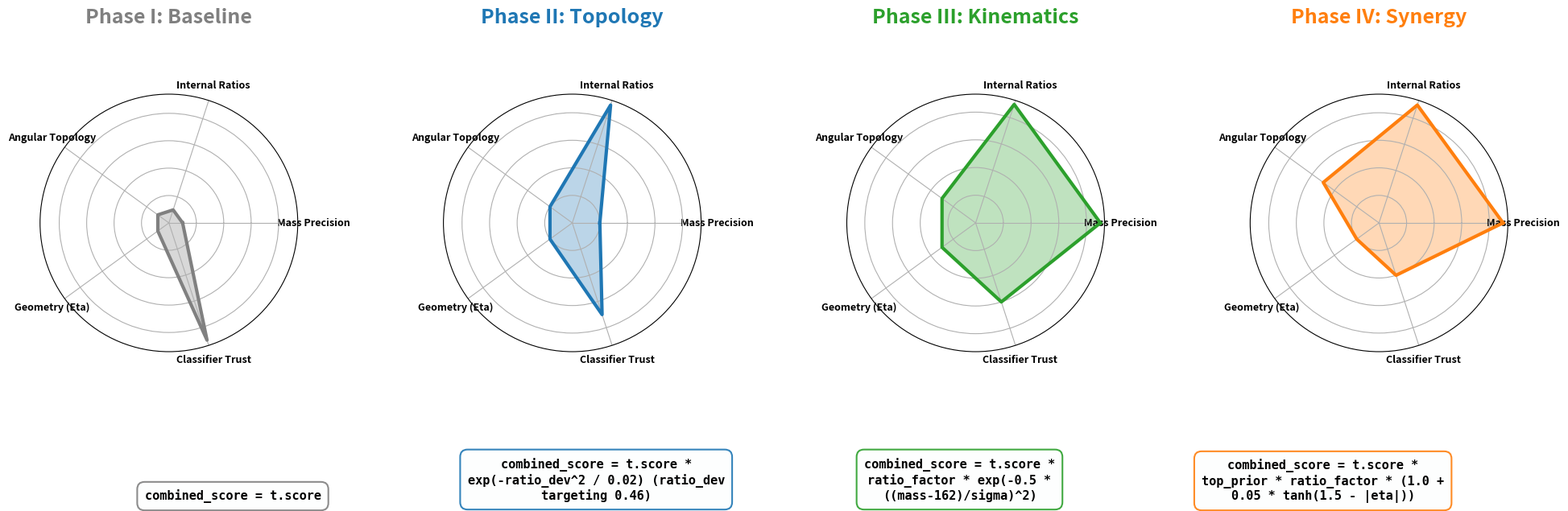

This figure's Python source:
import matplotlib.pyplot as plt
import numpy as np
import textwrap

# High-resolution settings
plt.rcParams['figure.dpi'] = 600
plt.rcParams['savefig.dpi'] = 600

labels = ['Mass Precision', 'Internal Ratios', 'Angular Topology', 'Geometry (Eta)', 'Classifier Trust']
num_vars = len(labels)

# Rigorous Data Mapping
baseline = [1, 1, 1, 1, 9]
topology = [2, 9, 2, 2, 7]
kinematics = [9, 9, 3, 3, 6]
synergy = [9, 9, 5, 2, 4] 

phases = [baseline, topology, kinematics, synergy]
titles = ['Phase I: Baseline', 'Phase II: Topology', 'Phase III: Kinematics', 'Phase IV: Synergy']
formulas = [
    "combined_score = t.score",
    "combined_score = t.score * exp(-ratio_dev^2 / 0.02)\n(ratio_dev targeting 0.46)",
    "combined_score = t.score * ratio_factor * exp(-0.5 * ((mass-162)/sigma)^2)",
    "combined_score = t.score * top_prior * ratio_factor\n* (1.0 + 0.05 * tanh(1.5 - |eta|))"
]
colors = ['gray', '#1f77b4', '#2ca02c', '#ff7f0e']

fig, axs = plt.subplots(1, 4, figsize=(24, 8), subplot_kw=dict(polar=True))

# 1. Plot the Spiders
for i, data in enumerate(phases):
    angles = np.linspace(0, 2 * np.pi, num_vars, endpoint=False).tolist()
    data = data + [data[0]] 
    angles = angles + [angles[0]]
    
    axs[i].fill(angles, data, color=colors[i], alpha=0.3)
    axs[i].plot(angles, data, color=colors[i], linewidth=3)
    axs[i].set_yticklabels([])
    axs[i].set_xticks(angles[:-1])
    axs[i].set_xticklabels(labels, fontsize=9, fontweight='bold')
    axs[i].set_title(titles[i], size=18, color=colors[i], y=1.25, fontweight='black')

# 2. Add Centered Formulas
# We use a tighter spread (0.198) and a calibrated start (0.22) to pull them away from the edges
for i, formula in enumerate(formulas):
    x_center = 0.22 + i * 0.188
    plt.figtext(x_center, 0.12, textwrap.fill(formula, width=35), 
                ha='center', fontsize=11, family='monospace', fontweight='bold',
                bbox=dict(boxstyle='round,pad=0.6', fc='#FDFEFE', ec=colors[i], alpha=0.9, lw=1.5))

plt.subplots_adjust(top=0.75, bottom=0.35, left=0.1, right=0.9)
plt.savefig('strategy_spider_with_formulas.png', bbox_inches='tight')
print('Generated CENTRALLY-ALIGNED strategy_spider_with_formulas.png')
